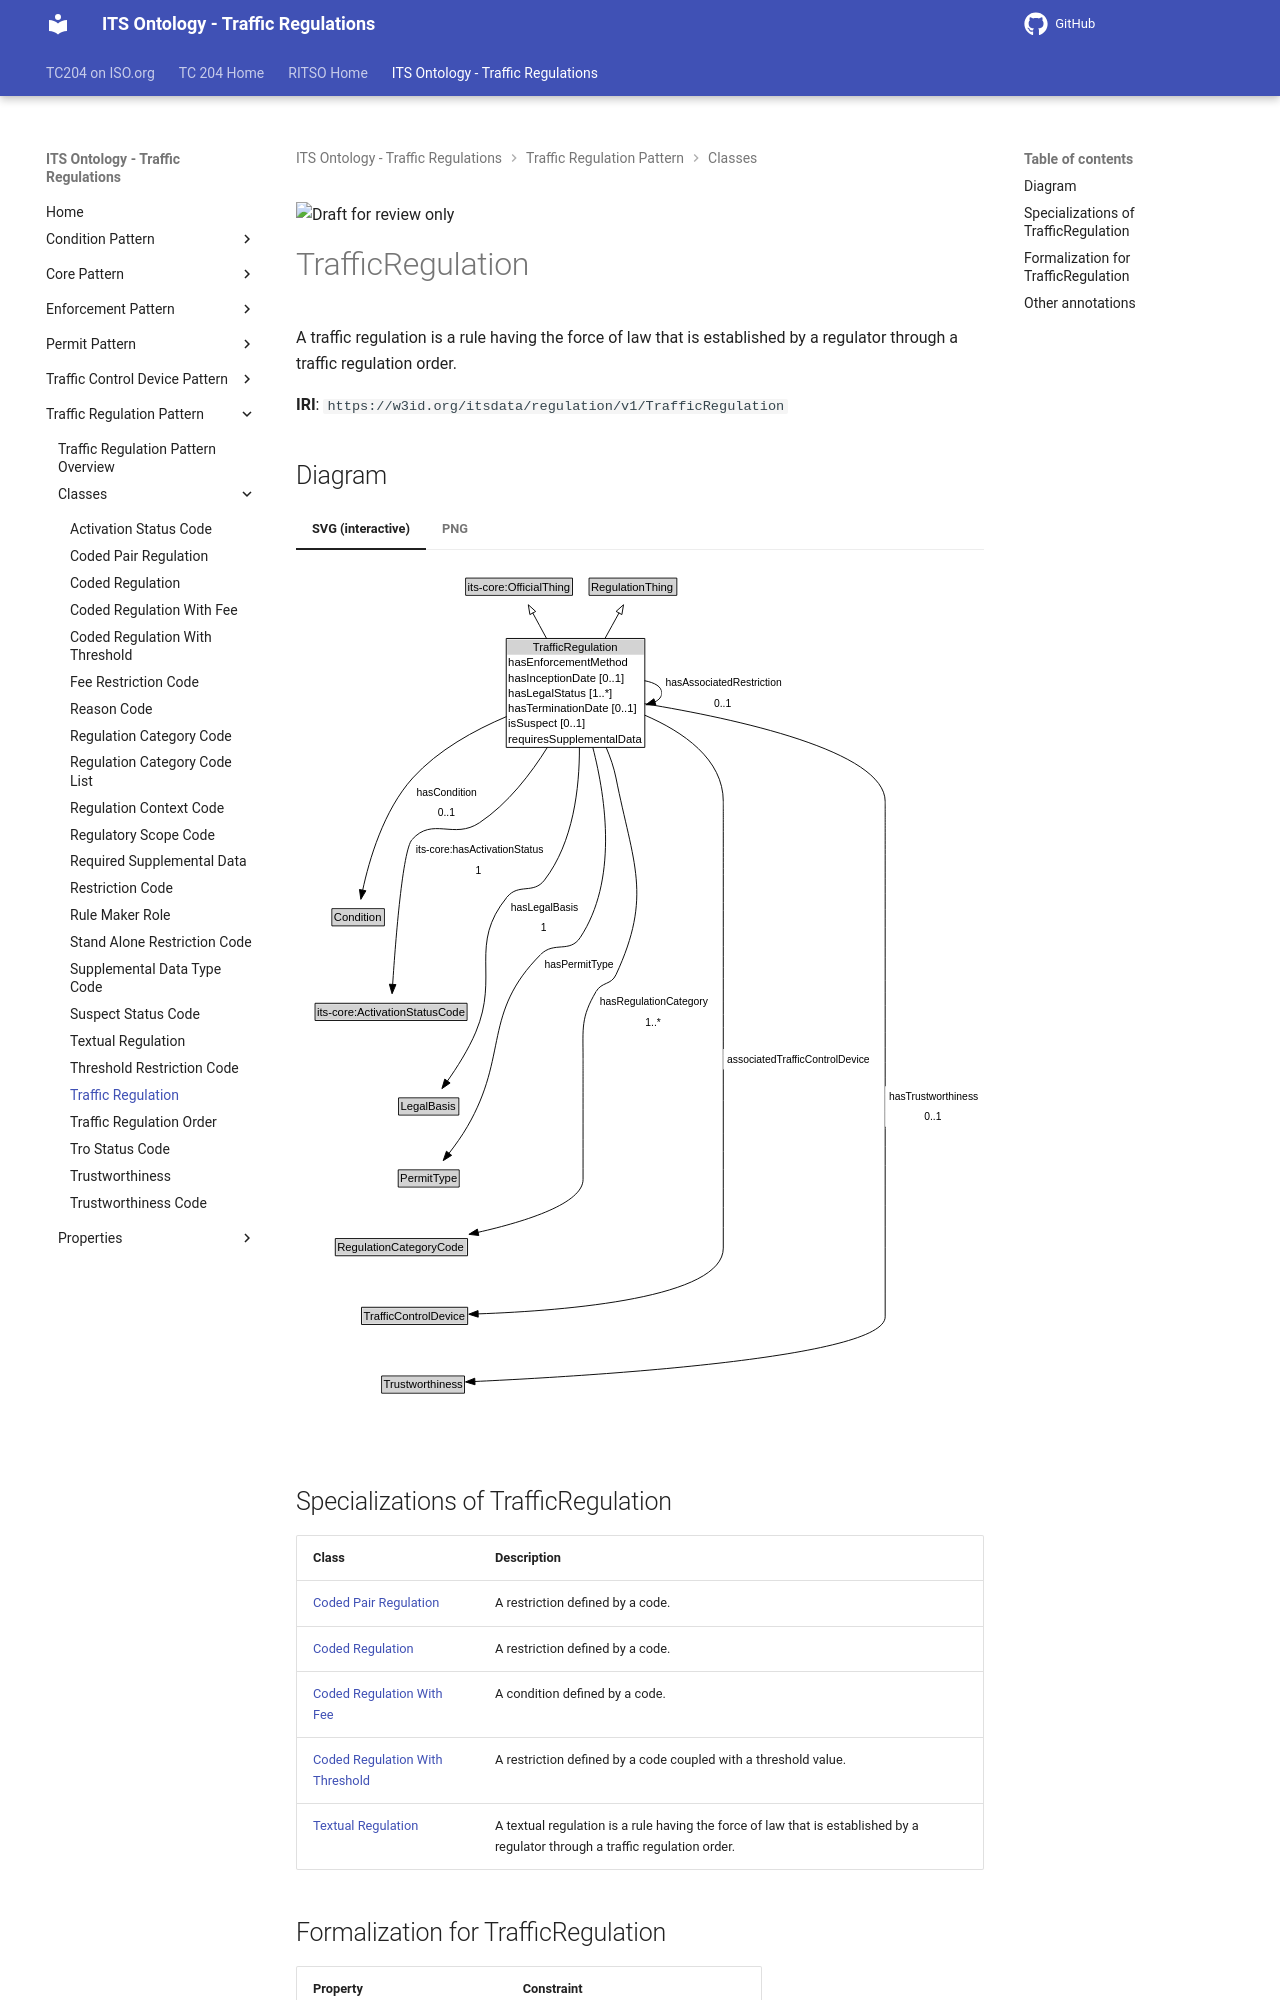

repository: ISO-TC204/ontology-its-regulation · page: v0.0.3-alpha.3/classes/TrafficRegulation/index.html · generator: mkdocs

![Draft for review only](https://isotc204.org/assets/img/draft_for_review.svg)

# TrafficRegulation

A traffic regulation is a rule having the force of law that is established by a regulator through a traffic regulation order.

**IRI**: `https://w3id.org/itsdata/regulation/v1/TrafficRegulation`
